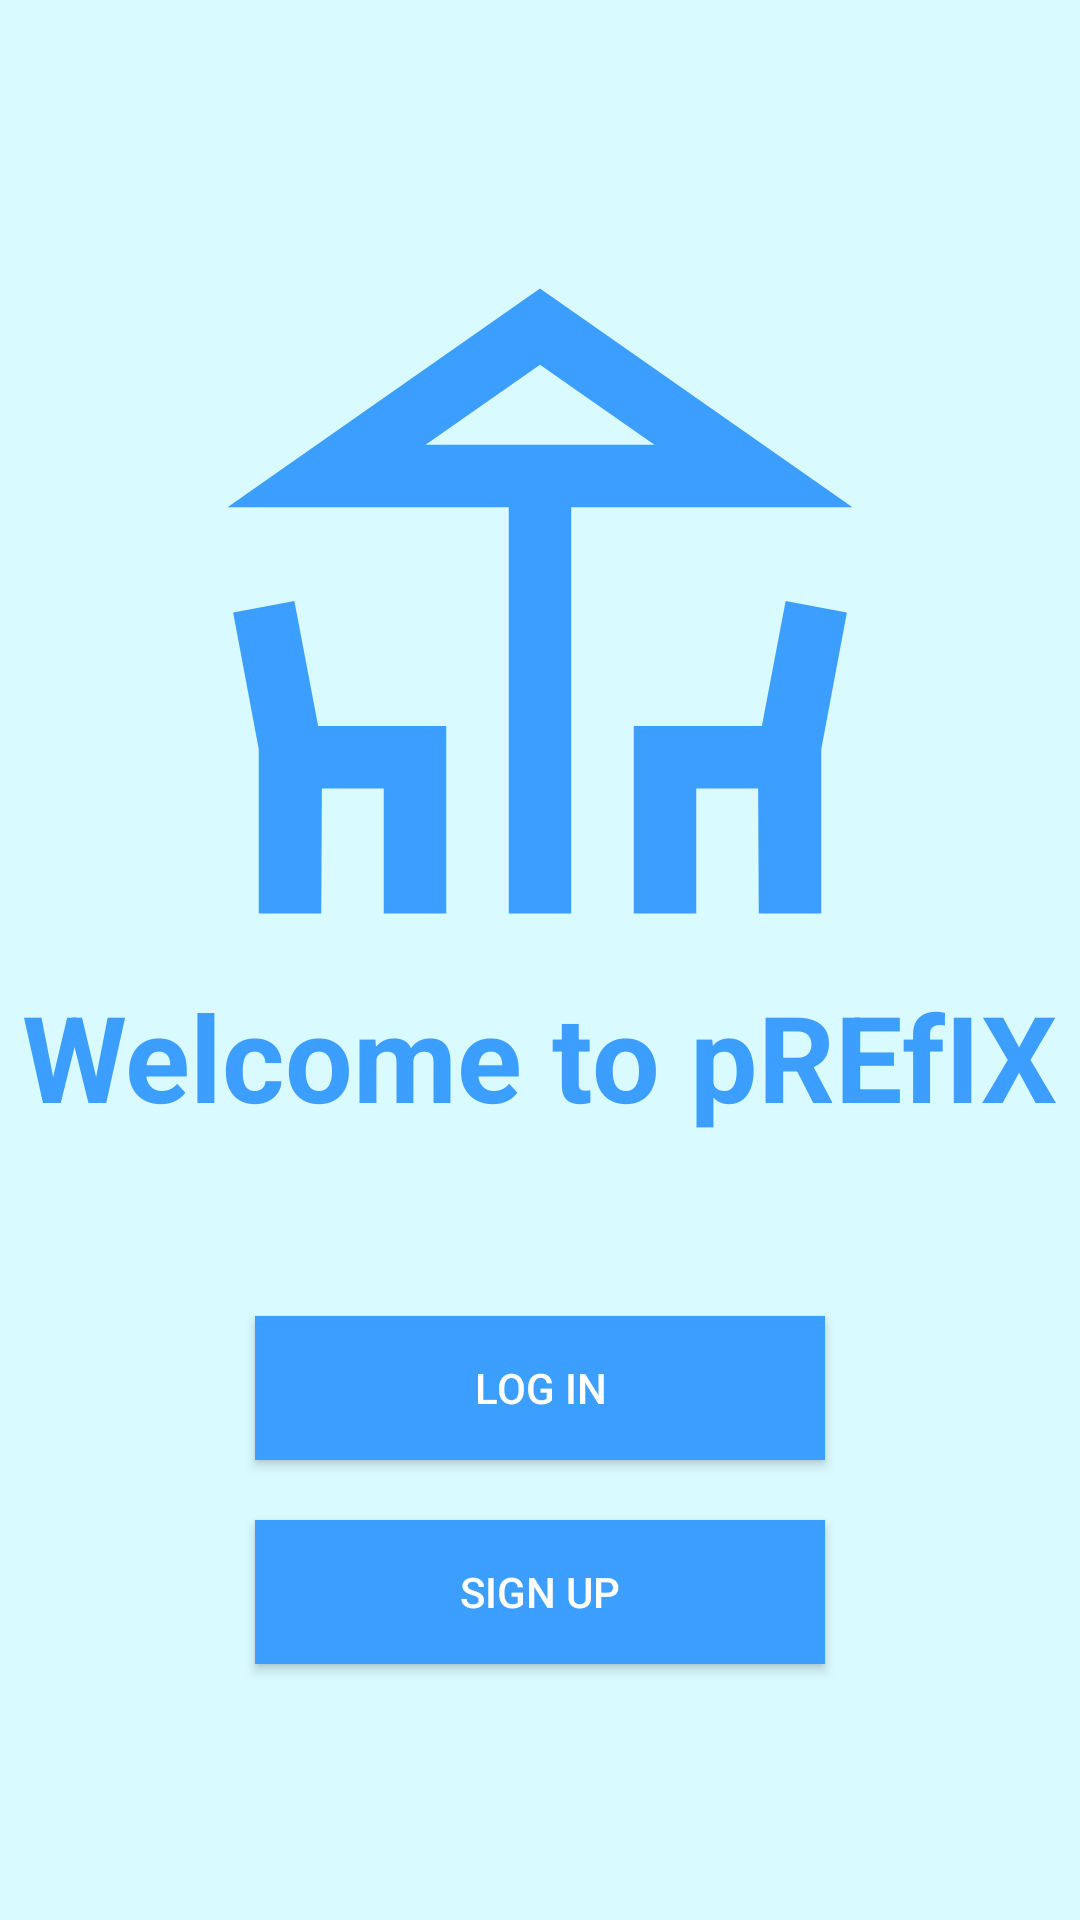

Write the Android layout XML for this screen, with the resource values it uses.
<!-- AndroidManifest.xml: application theme AppTheme -->
<!-- res/layout/activity_start.xml -->
<RelativeLayout xmlns:android="http://schemas.android.com/apk/res/android"
    android:layout_width="match_parent"
    android:layout_height="match_parent"
    android:background="@color/colorPrimary">

    <LinearLayout
        android:layout_width="match_parent"
        android:layout_height="wrap_content"
        android:layout_centerInParent="true"
        android:orientation="vertical">

        <ImageView
            android:layout_width="250dp"
            android:layout_height="250dp"
            android:layout_gravity="center_horizontal"
            android:src="@drawable/ic_outline_deck_24" />

        <TextView
            android:layout_width="wrap_content"
            android:layout_height="wrap_content"
            android:layout_gravity="center_horizontal"
            android:layout_marginBottom="50dp"
            android:textStyle="bold"
            android:text="@string/welcome_to_prefix"
            android:textColor="@color/colorPrimaryDark"
            android:textSize="40sp" />

        <Button
            android:id="@+id/button_start_login"
            android:layout_width="190dp"
            android:layout_height="wrap_content"
            android:layout_gravity="center_horizontal"
            android:layout_margin="10dp"
            android:background="@color/colorPrimaryDark"
            android:text="@string/log_in"
            android:textColor="@color/colorTextWhite" />

        <Button
            android:id="@+id/button_start_sign_up"
            android:layout_width="190dp"
            android:layout_height="wrap_content"
            android:layout_gravity="center_horizontal"
            android:layout_margin="10dp"
            android:background="@color/colorPrimaryDark"
            android:text="@string/sign_up"
            android:textColor="@color/colorTextWhite" />
    </LinearLayout>

</RelativeLayout>
<!-- resources referenced by this layout -->
<resources>
  <color name="colorPrimary">#D9FAFF</color>
  <color name="colorPrimaryDark">#3C9FFF</color>
  <color name="colorTextWhite">#fff</color>
  <!-- drawable ic_outline_deck_24 (drawable) -->
  <vector android:height="24dp" android:tint="@color/colorPrimaryDark"
      android:viewportHeight="24" android:viewportWidth="24"
      android:width="24dp" xmlns:android="http://schemas.android.com/apk/res/android">
      <path android:fillColor="@android:color/white" android:pathData="M22,9L12,2L2,9h9v13h2V9H22zM12,4.44L15.66,7H8.34L12,4.44z"/>
      <path android:fillColor="@android:color/white" android:pathData="M4.14,12l-1.96,0.37l0.82,4.37l0,5.26l2,0l0.02,-4l1.98,0l0,4l2,0l0,-6l-4.1,0z"/>
      <path android:fillColor="@android:color/white" android:pathData="M19.1,16l-4.1,0l0,6l2,0l0,-4l1.98,0l0.02,4l2,0l0,-5.26l0.82,-4.37l-1.96,-0.37z"/>
  </vector>
  <string name="log_in">Log in</string>
  <string name="sign_up">Sign up</string>
  <string name="welcome_to_prefix">Welcome to pREfIX</string>
</resources>
